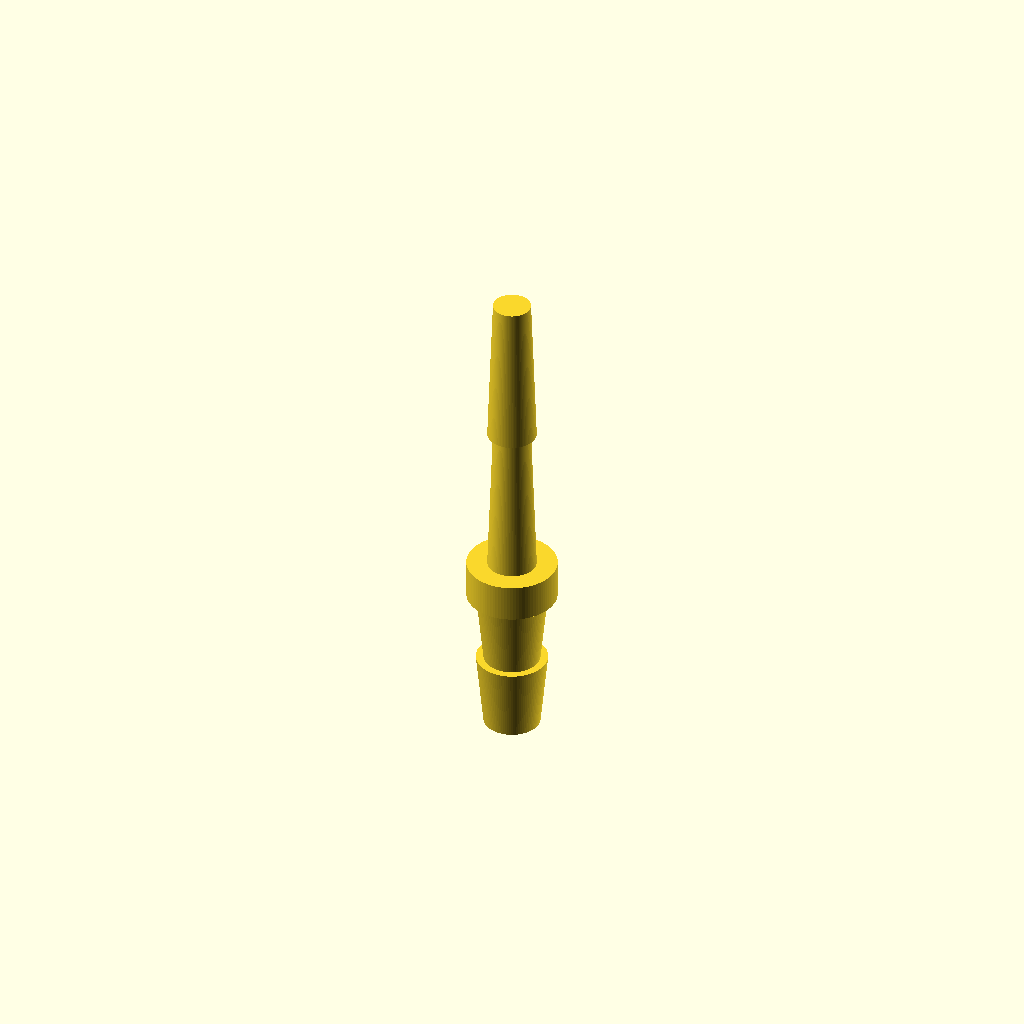
Cell 1: rendered with the file's own defaults.
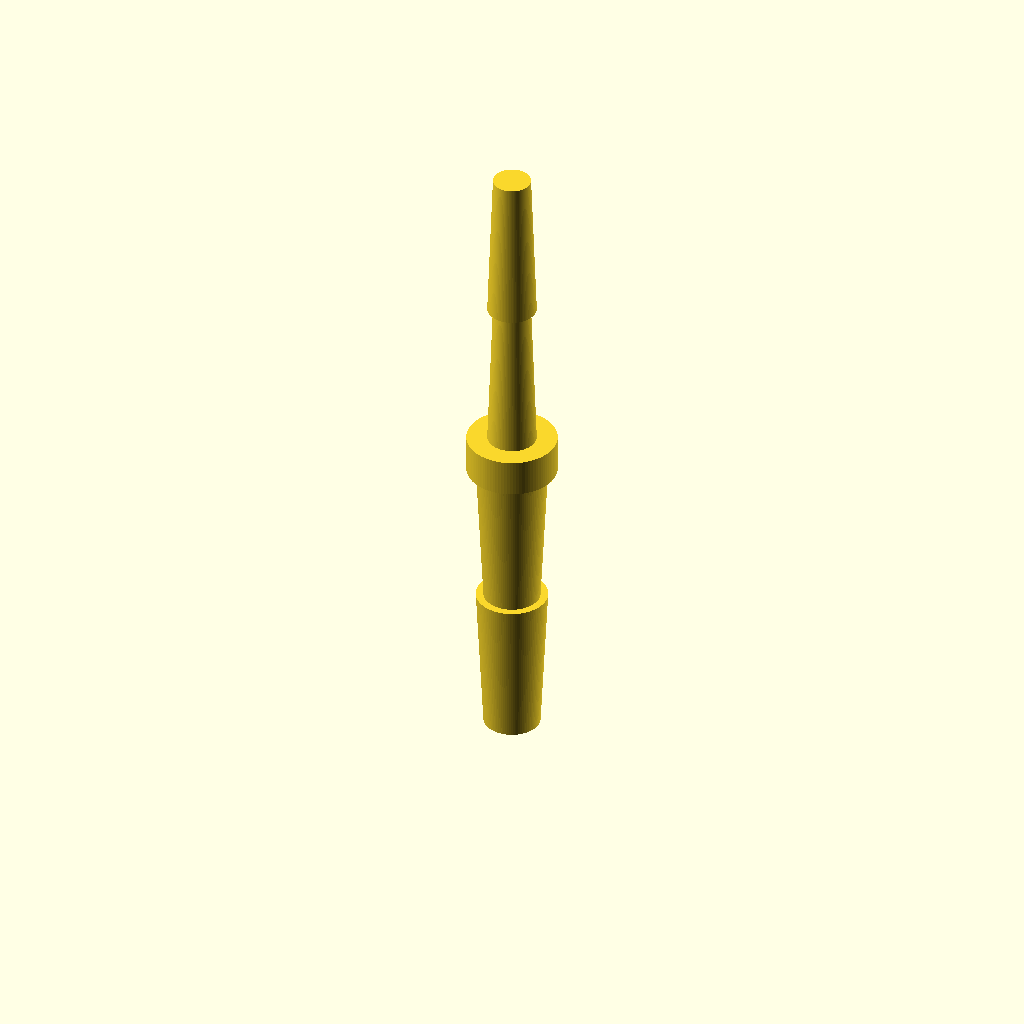
Cell 2: the same model with z_barb_a = 40.
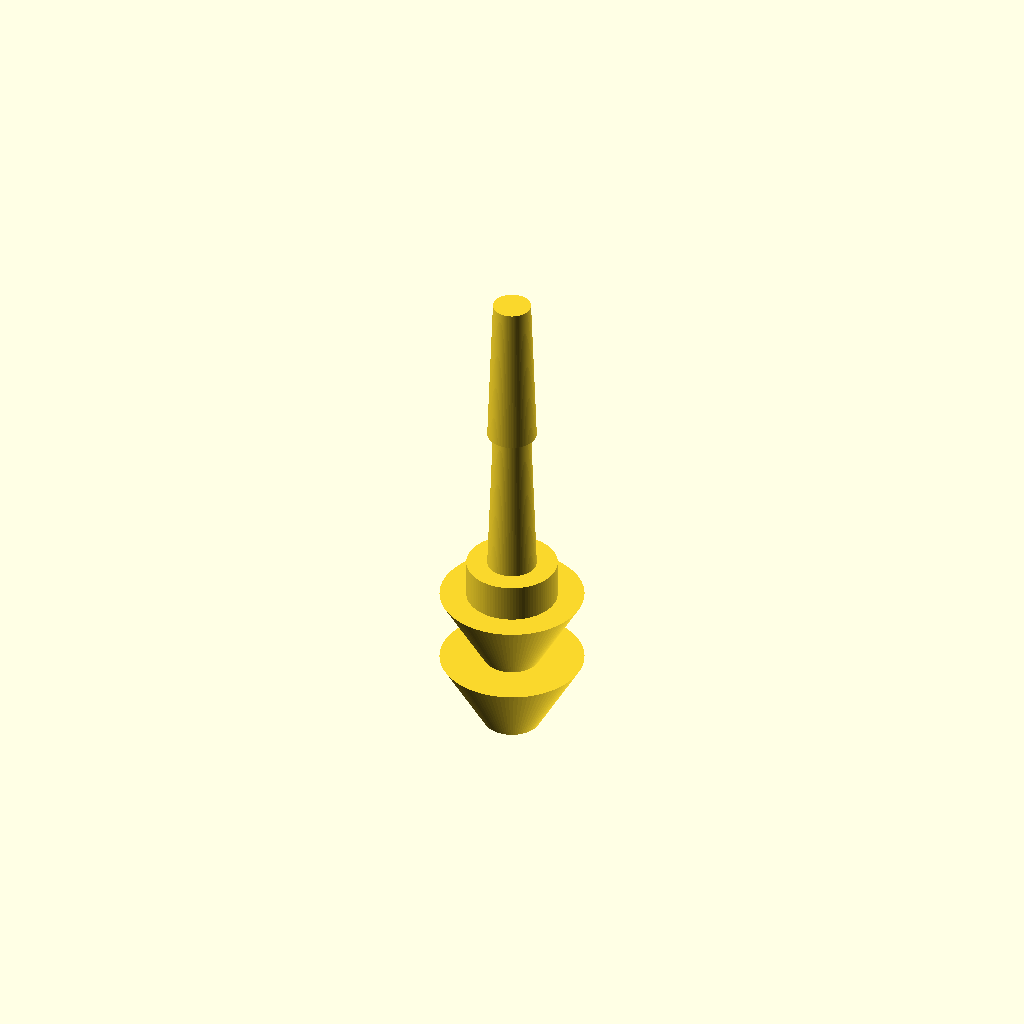
Cell 3: the same model with d_barb_o = 19.
All cells are drawn from one camera (rotation 55°, 0°, 25°, orthographic, colour scheme Cornfield), so only the parameter changes between them.
OpenSCAD source file bench/results/gpu-v11-h1-g10/code/scadcoder-v11/hose_barb_reducer_8_5_s5_a0.scad:
// Straight hose-barb reducer: 8 mm tubing (barbs) -> 5 mm tubing (barbs)
// Print orientation: standing upright along Z, centred on origin in X/Y

// ---------------- Parameters ----------------
bore      = 3;    // through-bore diameter (mm)
eps       = 0.5;  // cutter overshoot past faces (mm)

// Lower section (z = 0 .. 20): 8 mm tubing barbs
z_barb_a  = 20;   // height of lower barbs (mm)
d_barb_a  = 8;    // tubing inner diameter (mm)
d_barb_o  = 9.5;  // outer diameter at top of barb (mm)
d_barb_b  = 7.5;  // outer diameter at bottom of barb / after step (mm)

// Collar (z = 20 .. 25)
z_collar  = 5;    // collar height (mm)
d_collar  = 12;   // collar outer diameter (mm)

// Upper section (z = 25 .. 41): 5 mm tubing barbs
z_barb_c  = 41;   // top of upper barbs (mm)
d_barb_d  = 5;    // tubing inner diameter (mm)
d_barb_e  = 6.5;  // outer diameter at bottom of barb / after step (mm)
d_barb_f  = 5.0;  // outer diameter at top of barb (mm)

n_barbs   = 2;    // number of barbs, stacked

// ---------------- Model ----------------
difference() {
    union() {
        // Lower barbs
        for (i = [0 : n_barbs - 1]) {
            translate([0, 0, i * z_barb_a / n_barbs])
                cylinder(h = z_barb_a / n_barbs,
                         d1 = d_barb_b,
                         d2 = d_barb_o,
                         $fn = 96);
        }

        // Collar
        translate([0, 0, z_barb_a])
            cylinder(h = z_collar, d = d_collar, $fn = 96);

        // Upper barbs
        for (i = [0 : n_barbs - 1]) {
            translate([0, 0, z_barb_a + z_collar + i * z_barb_c / n_barbs])
                cylinder(h = z_barb_c / n_barbs,
                         d1 = d_barb_e,
                         d2 = d_barb_f,
                         $fn = 96);
        }
    }

    // Through-bore
    translate([0, 0, -eps])
        cylinder(h = z_barb_c + 2 * eps, d = bore, $fn = 64);
}
Customizer parameters (derived from the source; name, type, default, range or options):
bore: number, default 3
eps: number, default 0.5
z_barb_a: number, default 20
d_barb_a: number, default 8
d_barb_o: number, default 9.5
d_barb_b: number, default 7.5
z_collar: number, default 5
d_collar: number, default 12
z_barb_c: number, default 41
d_barb_d: number, default 5
d_barb_e: number, default 6.5
d_barb_f: number, default 5
n_barbs: number, default 2
